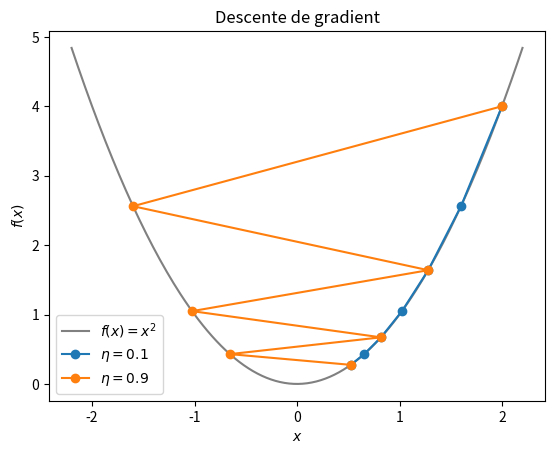

Reproduce this figure in Python.
# Itérés de la descente de gradient sur f(x) = x², pour deux pas différents.
import numpy as np
import matplotlib.pyplot as plt

f = lambda x: x**2
x = np.linspace(-2.2, 2.2, 200)
plt.plot(x, f(x), color="gray", label="$f(x) = x^2$")

for eta, couleur in [(0.1, "tab:blue"), (0.9, "tab:orange")]:
    xk = [2.0]
    for _ in range(6):
        xk.append(xk[-1] - eta * 2 * xk[-1])
    plt.plot(xk, [f(v) for v in xk], "o-", color=couleur, label=f"$\\eta = {eta}$")

plt.xlabel("$x$")
plt.ylabel("$f(x)$")
plt.title("Descente de gradient")
plt.legend()
